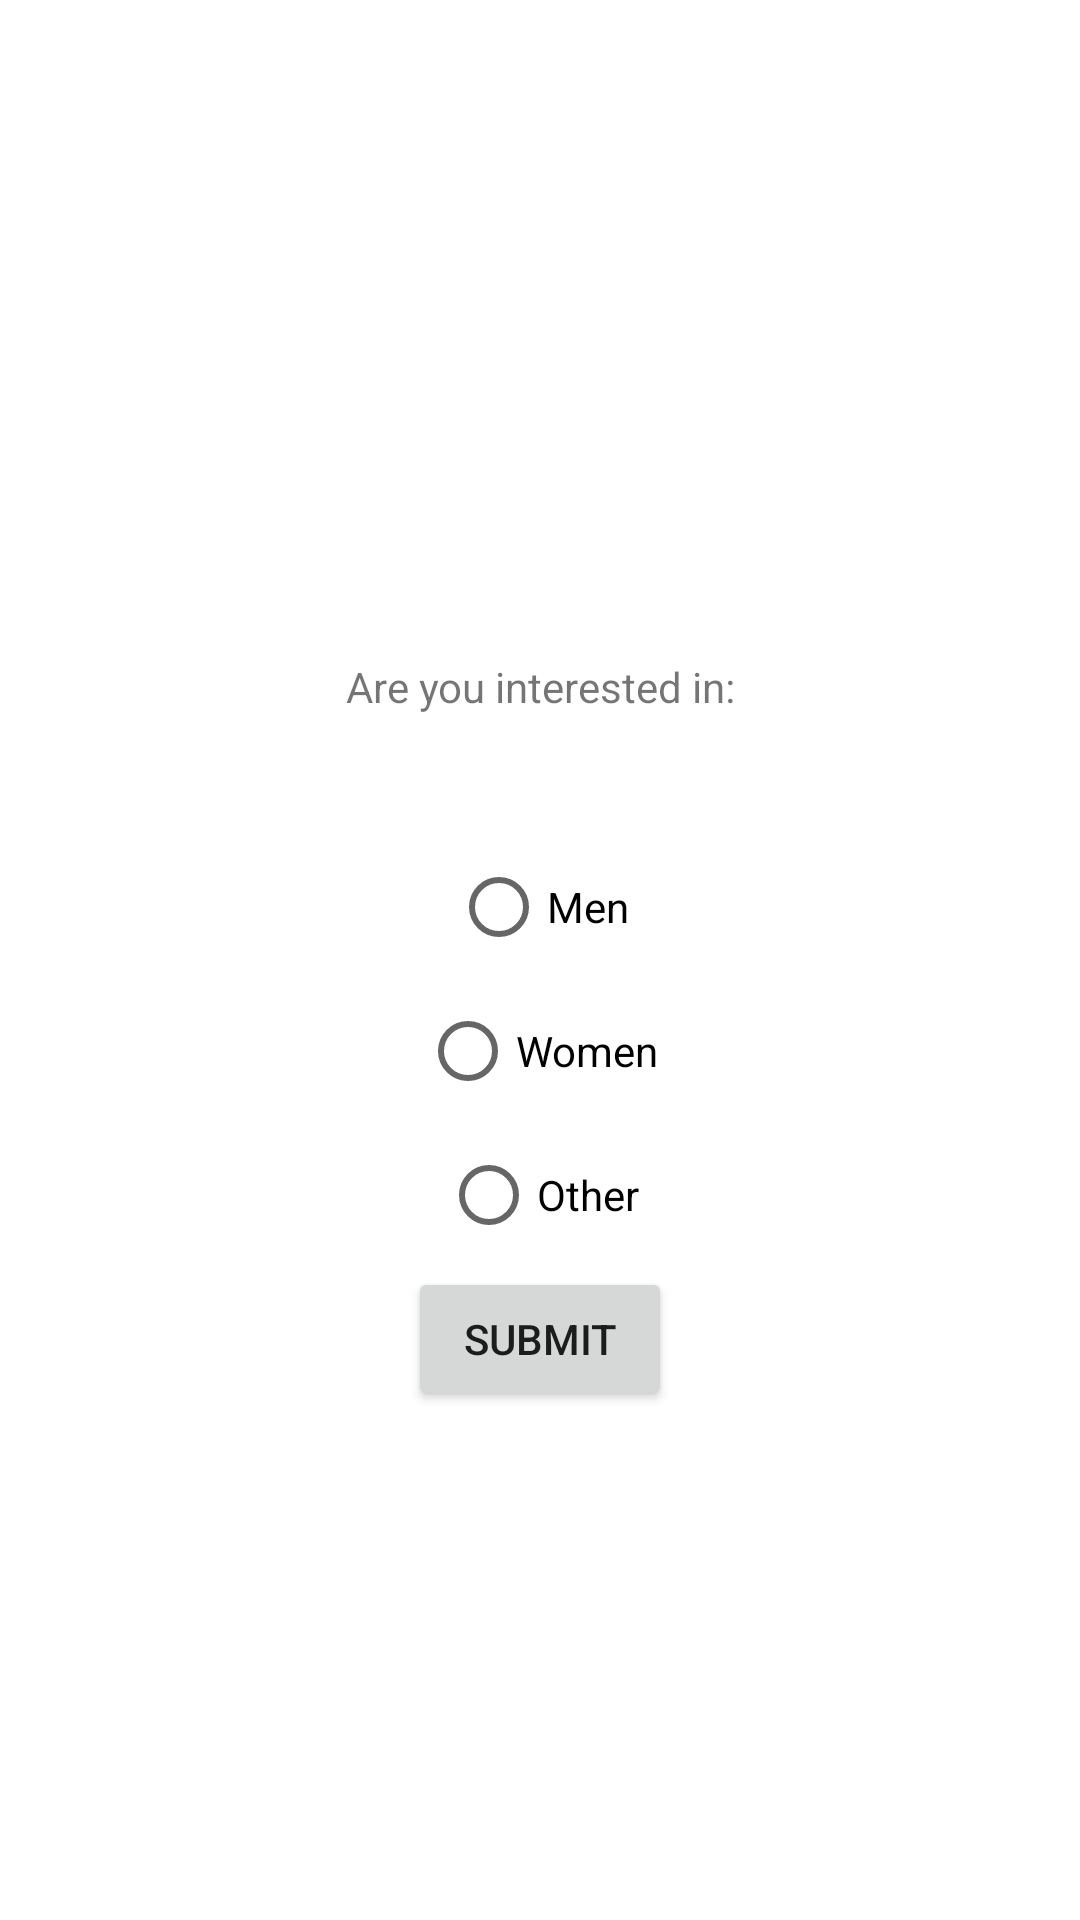

Write the Android layout XML for this screen, with the resource values it uses.
<!-- AndroidManifest.xml: application theme AppTheme -->
<!-- res/layout/interested_fragment.xml -->
<?xml version="1.0" encoding="utf-8"?>
<LinearLayout xmlns:android="http://schemas.android.com/apk/res/android"
    android:orientation="vertical" android:layout_width="match_parent"
    android:layout_height="match_parent"
    android:gravity="center">

    <TextView
        android:id = "@+id/interestText"
        android:layout_width="match_parent"
        android:layout_height="wrap_content"
        android:text = "@string/interestQ"
        android:gravity = "center"
        android:paddingTop = "50dp"/>

    <RadioGroup
        android:id = "@+id/radioGroupInterest"
        android:layout_height="wrap_content"
        android:layout_width="match_parent"
        android:orientation = "vertical"
        android:paddingTop = "40dp"
        android:gravity = "center">
        <RadioButton
            android:id="@+id/radioMen"
            android:layout_width="wrap_content"
            android:layout_height="wrap_content"
            android:text = "@string/men"/>
        <RadioButton
            android:id="@+id/radioWomen"
            android:layout_width="wrap_content"
            android:layout_height="wrap_content"
            android:text = "@string/women"/>
        <RadioButton
            android:id="@+id/radioOther"
            android:layout_width="wrap_content"
            android:layout_height="wrap_content"
            android:text = "@string/other"/>
    </RadioGroup>

    <Button
        android:id = "@+id/submitInterest_button"
        android:layout_width="wrap_content"
        android:layout_height="wrap_content"
        android:layout_gravity="center"
        android:text = "@string/submit"/>

</LinearLayout>
<!-- resources referenced by this layout -->
<resources>
  <string name="interestQ">Are you interested in: </string>
  <string name="men">Men</string>
  <string name="other">Other</string>
  <string name="submit">submit</string>
  <string name="women">Women</string>
  <style name="AppTheme" parent="Theme.AppCompat.Light.DarkActionBar">
      
      <item name="colorPrimary">@color/colorPrimary</item>
      <item name="colorPrimaryDark">@color/colorPrimaryDark</item>
      <item name="colorAccent">@color/colorAccent</item>
  
      <item name="windowActionBar">false</item>
      <item name="windowNoTitle">true</item>
      <item name="android:windowDisablePreview">true</item>
  </style>
  <!-- not gathered from this repository: default colours our renderer supplied (Android Studio template values) -->
  <color name="colorPrimary">#FF6200EE</color>
  <color name="colorPrimaryDark">#FF3700B3</color>
  <color name="colorAccent">#FF03DAC5</color>
</resources>
